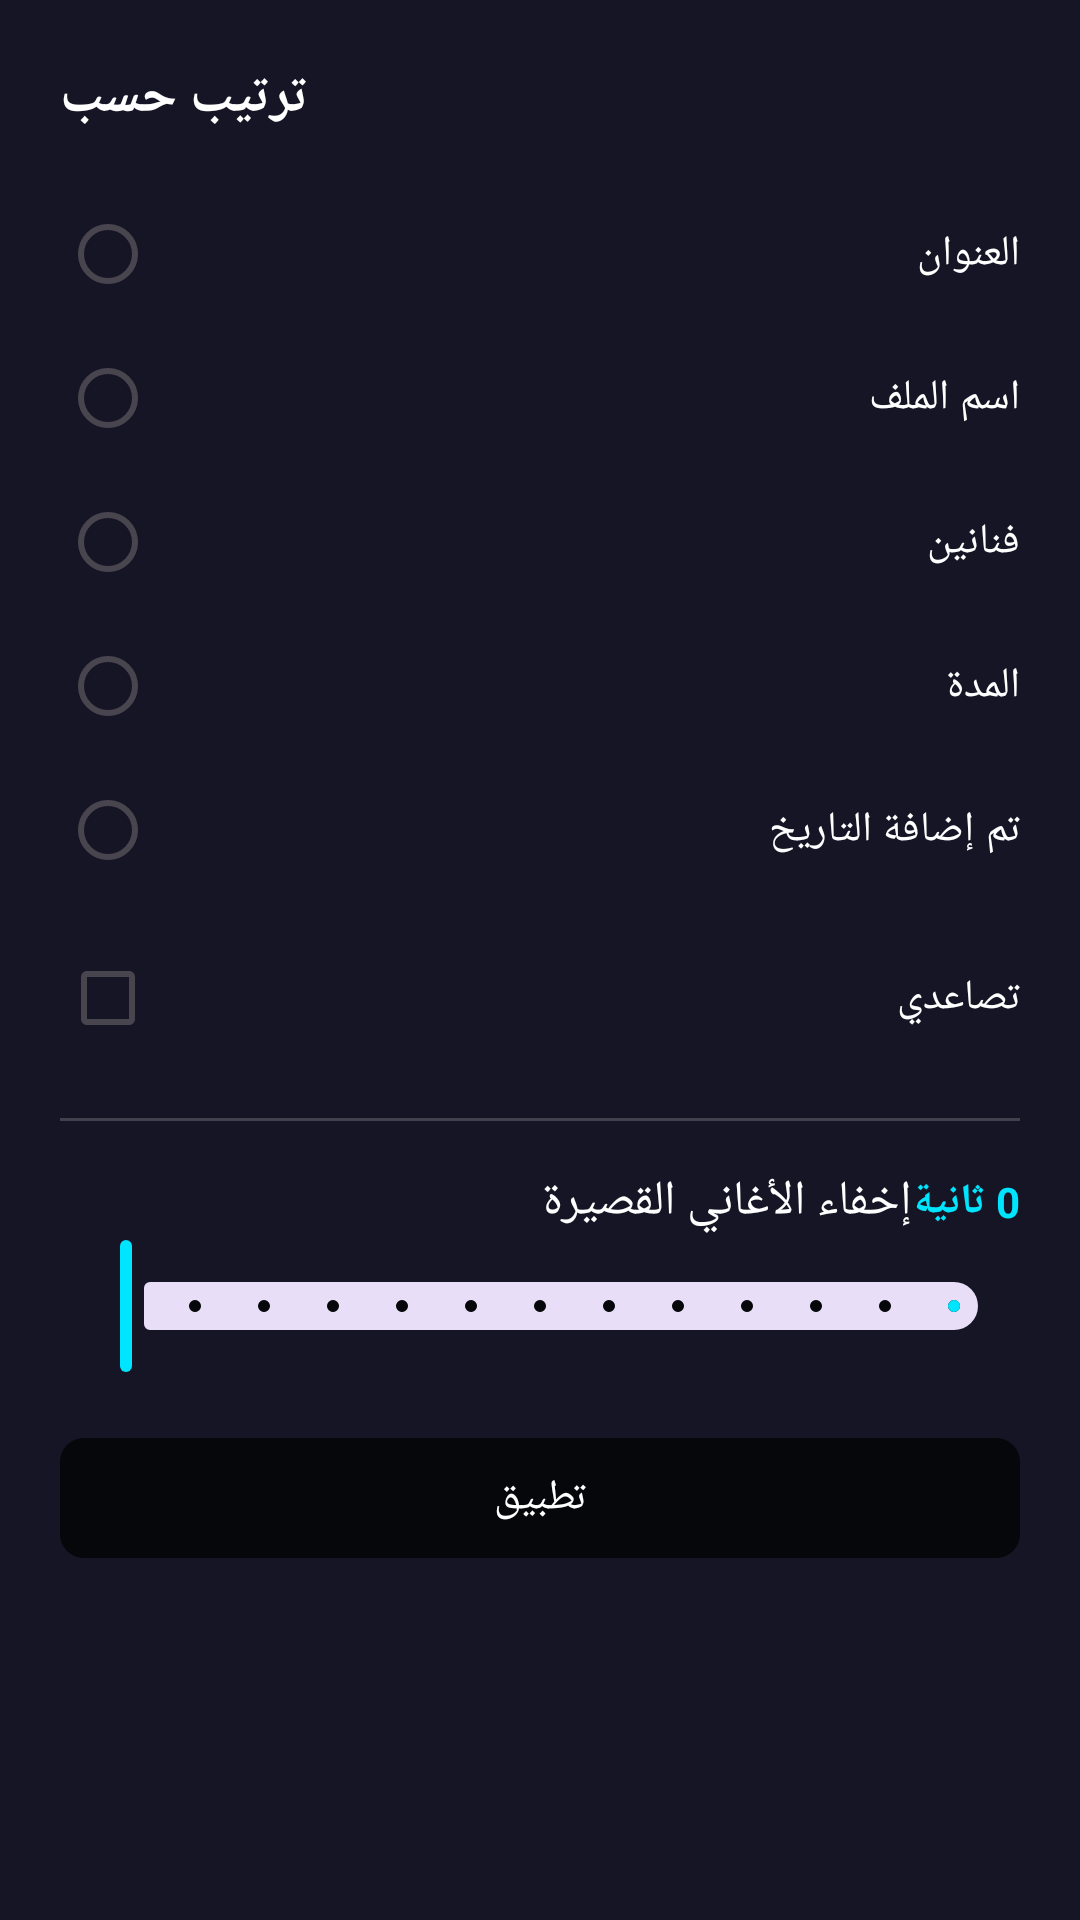

The Android layout XML behind this screen, and the referenced resources:
<!-- AndroidManifest.xml: application theme AppTheme -->
<!-- res/layout/dialog_sort_filter.xml -->
<?xml version="1.0" encoding="utf-8"?>
<androidx.core.widget.NestedScrollView xmlns:android="http://schemas.android.com/apk/res/android"
    xmlns:app="http://schemas.android.com/apk/res-auto"
    android:layout_width="match_parent"
    android:layout_height="wrap_content"
    android:background="#151525"
    android:padding="20dp">

    <LinearLayout
        android:layout_width="match_parent"
        android:layout_height="wrap_content"
        android:orientation="vertical">

        <TextView
            android:layout_width="wrap_content"
            android:layout_height="wrap_content"
            android:text="ترتيب حسب"
            android:textColor="@color/white"
            android:textSize="18sp"
            android:textStyle="bold"
            android:layout_marginBottom="16dp"/>

        <RadioGroup
            android:id="@+id/rgSort"
            android:layout_width="match_parent"
            android:layout_height="wrap_content">

            <RadioButton
                android:id="@+id/rbTitle"
                android:layout_width="match_parent"
                android:layout_height="wrap_content"
                android:text="العنوان"
                android:textColor="@color/white"
                android:buttonTint="?colorAccent" />

            <RadioButton
                android:id="@+id/rbFilename"
                android:layout_width="match_parent"
                android:layout_height="wrap_content"
                android:text="اسم الملف"
                android:textColor="@color/white"
                android:buttonTint="?colorAccent" />

            <RadioButton
                android:id="@+id/rbArtist"
                android:layout_width="match_parent"
                android:layout_height="wrap_content"
                android:text="فنانين"
                android:textColor="@color/white"
                android:buttonTint="?colorAccent" />

            <RadioButton
                android:id="@+id/rbDuration"
                android:layout_width="match_parent"
                android:layout_height="wrap_content"
                android:text="المدة"
                android:textColor="@color/white"
                android:buttonTint="?colorAccent" />

            <RadioButton
                android:id="@+id/rbDate"
                android:layout_width="match_parent"
                android:layout_height="wrap_content"
                android:text="تم إضافة التاريخ"
                android:textColor="@color/white"
                android:buttonTint="?colorAccent" />
        </RadioGroup>

        <CheckBox
            android:id="@+id/cbAscending"
            android:layout_width="match_parent"
            android:layout_height="wrap_content"
            android:text="تصاعدي"
            android:textColor="@color/white"
            android:buttonTint="?colorAccent"
            android:layout_marginTop="8dp"/>

        <View
            android:layout_width="match_parent"
            android:layout_height="1dp"
            android:background="#30FFFFFF"
            android:layout_marginVertical="16dp"/>

        <LinearLayout
            android:layout_width="match_parent"
            android:layout_height="wrap_content"
            android:gravity="center_vertical"
            android:orientation="horizontal">

            <TextView
                android:layout_width="0dp"
                android:layout_height="wrap_content"
                android:layout_weight="1"
                android:text="إخفاء الأغاني القصيرة"
                android:textColor="@color/white"
                android:textSize="16sp" />

            <TextView
                android:id="@+id/tvMinDuration"
                android:layout_width="wrap_content"
                android:layout_height="wrap_content"
                android:text="0 ثانية"
                android:textColor="?colorAccent"
                android:textStyle="bold" />
        </LinearLayout>

        <com.google.android.material.slider.Slider
            android:id="@+id/sliderDuration"
            android:layout_width="match_parent"
            android:layout_height="wrap_content"
            android:valueFrom="0"
            android:valueTo="60"
            android:stepSize="5"
            app:thumbColor="?colorAccent"
            app:trackColorActive="?colorAccent" />

        <com.google.android.material.button.MaterialButton
            android:id="@+id/btnApply"
            android:layout_width="match_parent"
            android:layout_height="wrap_content"
            android:text="تطبيق"
            android:layout_marginTop="16dp"
            app:cornerRadius="8dp" />

    </LinearLayout>
</androidx.core.widget.NestedScrollView>
<!-- resources referenced by this layout -->
<resources>
  <color name="white">#FFFFFF</color>
  <style name="AppTheme" parent="Theme.Material3.DayNight.NoActionBar">
          <item name="colorPrimary">@color/theme_primary_bg</item>
          <item name="colorSecondary">@color/theme_accent_neon</item>
          <item name="android:windowBackground">@color/theme_primary_bg</item>
          <item name="android:statusBarColor">@android:color/transparent</item>
          <item name="android:navigationBarColor">@android:color/transparent</item>
      </style>
  <color name="theme_primary_bg">#05070A</color>
  <color name="theme_accent_neon">#00E5FF</color>
</resources>
